Run: headless pygame with SDL's dummy video driver; simulated clock (each Clock.tick advances the game by its frame time, no real sleeping); random seed 0; keys injected as events and as key.get_pressed() state; no mouse input; restart key SPACE tapped at the start of phases 3 and 4.
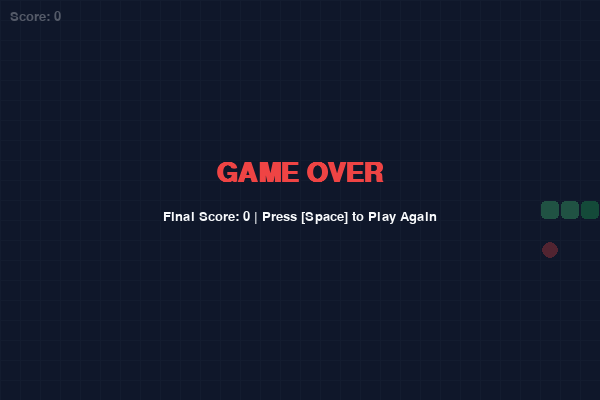
Frame 1 of 4 · flips 1–60 · no input
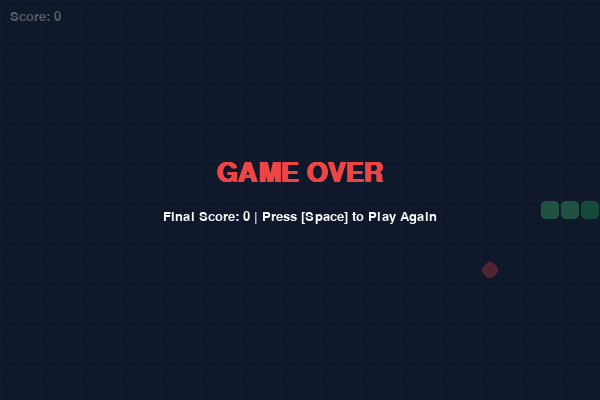
Frame 2 of 4 · flips 61–180 · tapped SPACE, RETURN · held RIGHT (→), D
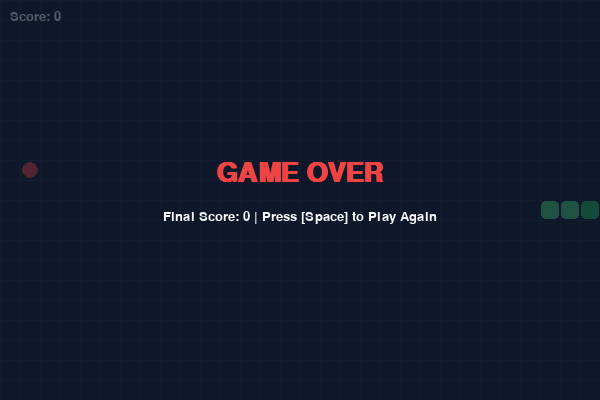
Frame 3 of 4 · flips 181–300 · tapped SPACE · held DOWN (↓), S
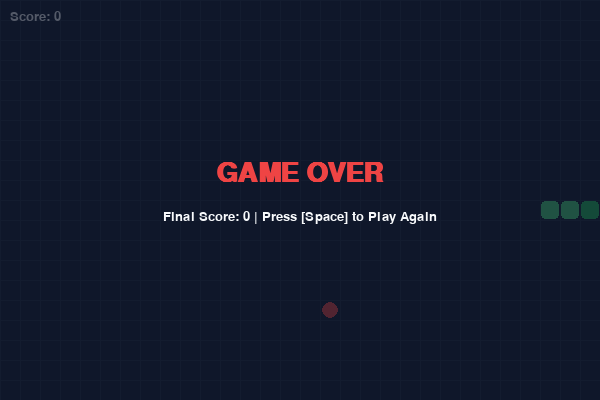
Frame 4 of 4 · flips 301–420 · tapped SPACE · held LEFT (←), A, UP (↑), W

The pygame program that drew these frames:

"""
╔══════════════════════════════════════════════════════════════════╗
║  🎮 Хичээл 4.3: Сонгодог Могой (Snake) Тоглоом                     ║
║  Хүснэгтэн систем (Grid layout), Могойг удирдах, Хооллох логик     ║
╚══════════════════════════════════════════════════════════════════╝

🎯 Энэ хичээлээр үзэх сэдвүүд:
   1. Хүснэгтэн сүлжээ (Grid system) болон Могойн бүтэц (Segments)
   2. Чиглэлээр удирдах ба Сүүл нь толгойгоо дагах хөдөлгөөн
   3. Санамсаргүй байдлаар хоол гаргах (Food spawning)
   4. Өөрийгөө болон Хана мөргөхөд Game Over болох
   5. Тоглоомыг шинээр эхлүүлэх (Restart mechanics)
"""

import sys
import random

try:
    import pygame
except ImportError:
    print("⚠️ Pygame суугаагүй байна! 'pip install pygame' ажиллуулна уу.")
    sys.exit(1)


def run_snake():
    pygame.init()
    
    # Сүлжээний (Grid) тохиргоо
    CELL_SIZE = 20
    GRID_WIDTH = 30
    GRID_HEIGHT = 20
    
    # Цонхны хэмжээ
    WIDTH = GRID_WIDTH * CELL_SIZE
    HEIGHT = GRID_HEIGHT * CELL_SIZE
    
    screen = pygame.display.set_mode((WIDTH, HEIGHT))
    pygame.display.set_caption("🐍 Сонгодог Могой — Хичээл 4.3")
    
    # Өнгөнүүд
    BG_COLOR = (15, 23, 42)
    GRID_LINE_COLOR = (30, 41, 59)
    SNAKE_HEAD_COLOR = (34, 197, 94) # Ногоон
    SNAKE_BODY_COLOR = (74, 222, 128) # Цайвар ногоон
    FOOD_COLOR = (239, 68, 68) # Улаан
    TEXT_COLOR = (248, 250, 252)
    
    # FPS хянагч (Могойн хурд FPS-ээр шууд удирдагдана)
    clock = pygame.time.Clock()
    FPS = 10 # Хэт хурдан байвал тоглоход хэцүү тул 10 фрэймээр хязгаарлана
    
    # Чиглэлүүдийн вектор
    UP = (0, -1)
    DOWN = (0, 1)
    LEFT = (-1, 0)
    RIGHT = (1, 0)
    
    # Тоглоомын төлөвүүд
    snake = []
    direction = RIGHT
    food = (0, 0)
    score = 0
    game_over = False
    
    def reset_game():
        nonlocal snake, direction, score, game_over
        # Могойг дэлгэцийн голд 3 сегменттэйгээр эхлүүлэх
        start_x = GRID_WIDTH // 2
        start_y = GRID_HEIGHT // 2
        snake = [(start_x, start_y), (start_x - 1, start_y), (start_x - 2, start_y)]
        direction = RIGHT
        score = 0
        game_over = False
        spawn_food()
        
    def spawn_food():
        nonlocal food
        while True:
            # Сүлжээн дотор санамсаргүй байрлал сонгох
            x = random.randint(0, GRID_WIDTH - 1)
            y = random.randint(0, GRID_HEIGHT - 1)
            food_pos = (x, y)
            # Хэрэв сонгосон байрлал могойн бие дээр таарвал дахин өөр байрлал сонгоно
            if food_pos not in snake:
                food = food_pos
                break
                
    # Тоглоомыг анхлан эхлүүлэх
    reset_game()
    
    running = True
    while running:
        # 1. Events (Гараас оролт авах)
        for event in pygame.event.get():
            if event.type == pygame.QUIT:
                running = False
                
            if event.type == pygame.KEYDOWN:
                if game_over:
                    if event.key == pygame.K_SPACE or event.key == pygame.K_RETURN:
                        reset_game()
                else:
                    # Чиглэл өөрчлөх (Могой 180 градус шууд буцаж эргэж болохгүй!)
                    if event.key == pygame.K_UP and direction != DOWN:
                        direction = UP
                    elif event.key == pygame.K_DOWN and direction != UP:
                        direction = DOWN
                    elif event.key == pygame.K_LEFT and direction != RIGHT:
                        direction = LEFT
                    elif event.key == pygame.K_RIGHT and direction != LEFT:
                        direction = RIGHT
                        
        # Escape товчоор шууд гарах
        keys = pygame.key.get_pressed()
        if keys[pygame.K_ESCAPE]:
            running = False
            
        # 2. Тоглоомын логик шинэчлэл
        if not game_over:
            # Толгой хэсгийг тодорхойлох
            head_x, head_y = snake[0]
            dir_x, dir_y = direction
            new_head = (head_x + dir_x, head_y + dir_y)
            
            # А. Мөргөлдөөн шалгах: Хана мөргөсөн эсэх
            new_x, new_y = new_head
            if new_x < 0 or new_x >= GRID_WIDTH or new_y < 0 or new_y >= GRID_HEIGHT:
                game_over = True
                
            # Б. Мөргөлдөөн шалгах: Өөрийн биеийг мөргөсөн эсэх
            if new_head in snake:
                game_over = True
                
            if not game_over:
                # Толгойг нэмэх
                snake.insert(0, new_head)
                
                # В. Хооллох логик: Хоол мөргөх
                if new_head == food:
                    score += 10
                    spawn_food() # Шинэ хоол үүсгэх (Сүүл хасагдахгүй тул могой уртсана)
                else:
                    # Хоол идэгүй бол сүүлийг хасаж хөдөлгөөнийг хэвийн хадгална
                    snake.pop()
                    
        # 3. Зураглал хийх (Drawing)
        screen.fill(BG_COLOR)
        
        # Тоглоомын талбарын сүлжээ (Grid) зурах
        for x in range(0, WIDTH, CELL_SIZE):
            pygame.draw.line(screen, GRID_LINE_COLOR, (x, 0), (x, HEIGHT))
        for y in range(0, HEIGHT, CELL_SIZE):
            pygame.draw.line(screen, GRID_LINE_COLOR, (0, y), (WIDTH, y))
            
        # Могой зурах
        for idx, segment in enumerate(snake):
            seg_x, seg_y = segment
            rect = pygame.Rect(seg_x * CELL_SIZE + 1, seg_y * CELL_SIZE + 1, CELL_SIZE - 2, CELL_SIZE - 2)
            # Толгойг арай өөр ногооноор ялгаж зурах
            color = SNAKE_HEAD_COLOR if idx == 0 else SNAKE_BODY_COLOR
            pygame.draw.rect(screen, color, rect, border_radius=4)
            
        # Хоол зурах
        food_x, food_y = food
        food_rect = pygame.Rect(food_x * CELL_SIZE + 2, food_y * CELL_SIZE + 2, CELL_SIZE - 4, CELL_SIZE - 4)
        pygame.draw.ellipse(screen, FOOD_COLOR, food_rect)
        
        # Оноог дэлгэцэнд зурах
        font = pygame.font.SysFont("Consolas", 20)
        score_text = font.render(f"Score: {score}", True, TEXT_COLOR)
        screen.blit(score_text, (10, 10))
        
        # Game Over дэлгэц
        if game_over:
            # Бүдгэрүүлэгч overlay зурах
            overlay = pygame.Surface((WIDTH, HEIGHT))
            overlay.set_alpha(180)
            overlay.fill((15, 23, 42))
            screen.blit(overlay, (0, 0))
            
            # Текстүүд зурах
            font_title = pygame.font.SysFont("Arial", 40, bold=True)
            font_sub = pygame.font.SysFont("Arial", 20)
            
            title_text = font_title.render("GAME OVER", True, FOOD_COLOR)
            sub_text = font_sub.render(f"Final Score: {score} | Press [Space] to Play Again", True, TEXT_COLOR)
            
            screen.blit(title_text, (WIDTH // 2 - title_text.get_width() // 2, HEIGHT // 2 - 40))
            screen.blit(sub_text, (WIDTH // 2 - sub_text.get_width() // 2, HEIGHT // 2 + 10))
            
        pygame.display.flip()
        clock.tick(FPS)
        
    pygame.quit()


if __name__ == "__main__":
    print("""
🐍 Сонгодог Могой тоглоом эхэлж байна!
- Могойг Дээш, Доош, Зүүн, Баруун сумтай товчоор удирдана.
- Хоол идэж оноо цуглуулан могойгоо уртасгаарай.
- Хана болон өөрийн сүүлийг мөргөвөл тоглоом дуусна.
    """)
    run_snake()
